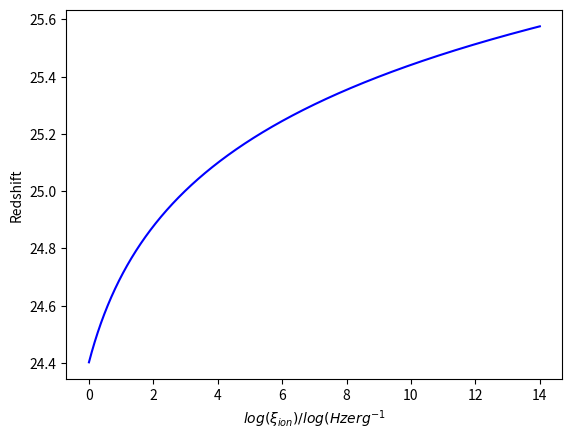

The matplotlib source for this figure:
from scipy.optimize import curve_fit
import numpy as np
import pylab
import matplotlib.pyplot as plt
import math

def Function(x, a1, a2):
    return a1*x + a2

f0=2.3/100
f0_err=0.1/100
alpha=1.17
alpha_err=0.02

x=np.linspace(0.0051,14,10000)
y=np.array([24.4+math.log10(1+i) for i in x])   

plt.figure()
#plt.plot(zs,scipy_fit,color='black',label='SciPy fit')
#plt.scatter(x,y,color='black',marker='.')
#plt.errorbar(x,y,yerr=y_err,color='black',ls='none')
#plt.fill_between(zs,  median_lower_percentile, median_upper_percentile, alpha=0.4, color = "grey", edgecolor = "black", linewidth = 1.2, label=r'$1\sigma$')
plt.plot(x, y, "-", label='Median',color='blue')
plt.xlabel(r"$log(\xi_{ion}) / log(Hz erg^{-1}$")
plt.ylabel("Redshift")
plt.show()


